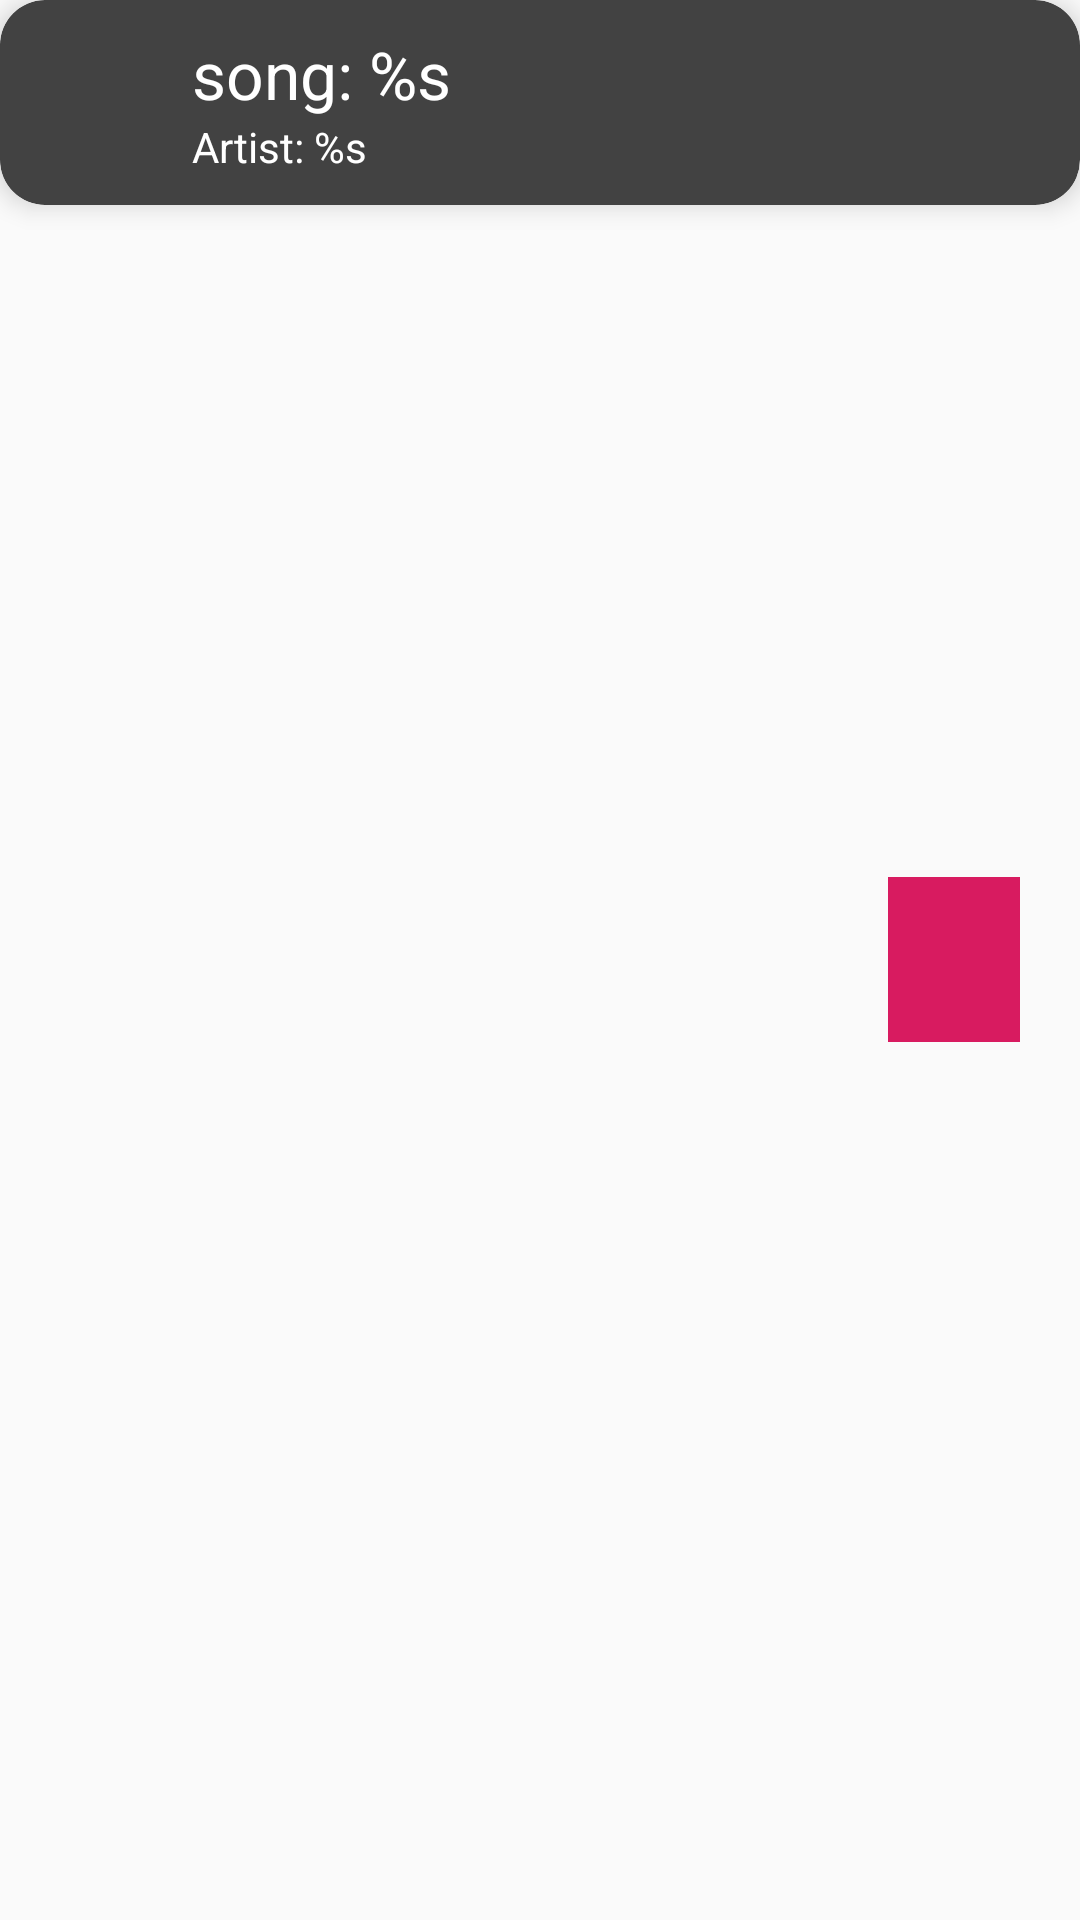

The Android layout XML behind this screen, and the referenced resources:
<!-- AndroidManifest.xml: application theme AppTheme -->
<!-- res/layout/online_list_item.xml -->
<?xml version="1.0" encoding="utf-8"?>
<RelativeLayout xmlns:android="http://schemas.android.com/apk/res/android"
    xmlns:tools="http://schemas.android.com/tools"
    android:layout_width="match_parent"
    android:layout_height="wrap_content"
    android:orientation="vertical">

    <ImageButton
        android:id="@+id/download_song"
        android:layout_width="@dimen/icon_tiny_dimen"
        android:layout_height="@dimen/icon_height_small"
        android:layout_alignParentEnd="true"
        android:layout_alignParentRight="true"
        android:layout_centerVertical="true"
        android:layout_marginEnd="20dp"
        android:layout_marginRight="20dp"
        android:background="@color/colorAccent"
        android:contentDescription="@string/download"
        android:src="@drawable/ic_file_download_black_24dp"
        tools:src="@drawable/ic_file_download_black_24dp" />

    <include
        android:id="@+id/song_icon"
        layout="@layout/songs_list_item"
        android:layout_width="match_parent"
        android:layout_height="wrap_content" />
</RelativeLayout>
<!-- res/layout/songs_list_item.xml (included above) -->
<?xml version="1.0" encoding="utf-8"?>
<androidx.cardview.widget.CardView xmlns:android="http://schemas.android.com/apk/res/android"
    xmlns:app="http://schemas.android.com/apk/res-auto"
    android:layout_width="match_parent"
    android:layout_height="wrap_content"
    android:layout_marginTop="@dimen/margin_padding_small"
    app:cardBackgroundColor="@color/cardview_dark_background"
    app:cardCornerRadius="@dimen/card_view_radius"
    app:cardElevation="@dimen/margin_padding_small"
    app:cardUseCompatPadding="false">

    <RelativeLayout
        android:layout_width="match_parent"
        android:layout_height="wrap_content"
        android:layout_margin="@dimen/default_padding_margin">

        <ImageView
            android:id="@+id/song_icon"
            android:layout_width="@dimen/icon_tiny_dimen"
            android:layout_height="@dimen/icon_tiny_dimen"
            android:layout_alignParentTop="true"
            android:layout_centerVertical="true"
            android:contentDescription="@string/song_icon" />

        <TextView
            android:id="@+id/tv_song_name"
            android:layout_width="wrap_content"
            android:layout_height="wrap_content"
            android:layout_alignTop="@id/song_icon"
            android:layout_marginStart="@dimen/default_padding_margin"
            android:layout_marginLeft="@dimen/default_padding_margin"
            android:layout_toEndOf="@+id/song_icon"
            android:layout_toRightOf="@+id/song_icon"
            android:maxLines="1"
            android:text="@string/song_name"
            android:textAppearance="?android:textAppearanceLarge"
            android:textColor="@android:color/white" />

        <TextView
            android:id="@+id/artist_name"
            android:layout_width="wrap_content"
            android:layout_height="wrap_content"
            android:layout_below="@+id/tv_song_name"
            android:layout_marginStart="@dimen/default_padding_margin"
            android:layout_marginLeft="@dimen/default_padding_margin"
            android:layout_toEndOf="@+id/song_icon"
            android:layout_toRightOf="@+id/song_icon"
            android:maxLines="1"
            android:text="@string/Artist_name"
            android:textAppearance="?android:textAppearanceSmall"
            android:textColor="@android:color/white" />

        <ImageButton
            android:id="@+id/download_song"
            android:layout_width="wrap_content"
            android:layout_height="wrap_content"
            android:layout_alignParentTop="true"
            android:layout_alignParentEnd="true"
            android:layout_alignParentRight="true"
            android:layout_marginTop="8dp"
            android:layout_marginEnd="10dp"
            android:layout_marginRight="10dp"
            android:background="@color/colorAccent"
            android:contentDescription="@string/download"
            android:padding="@dimen/margin_padding_small"
            android:src="@drawable/ic_file_download_black_24dp"
            android:visibility="invisible" />
    </RelativeLayout>
</androidx.cardview.widget.CardView>
<!-- resources referenced by this layout -->
<resources>
  <color name="colorAccent">#D81B60</color>
  <dimen name="card_view_radius">15dp</dimen>
  <dimen name="default_padding_margin">10dp</dimen>
  <dimen name="icon_height_small">55dp</dimen>
  <dimen name="icon_tiny_dimen">44dp</dimen>
  <dimen name="margin_padding_small">5dp</dimen>
  <string name="Artist_name">Artist: %s </string>
  <string name="download">Download</string>
  <string name="song_icon">song icon</string>
  <string name="song_name">song: %s</string>
  <style name="AppTheme" parent="Theme.AppCompat.Light.DarkActionBar">
          
          <item name="colorPrimary">@color/colorPrimary</item>
          <item name="colorPrimaryDark">@color/colorPrimaryDark</item>
          <item name="colorAccent">@color/colorAccent</item>
      </style>
  <color name="colorPrimary">#000000</color>
  <color name="colorPrimaryDark">#424242</color>
</resources>
